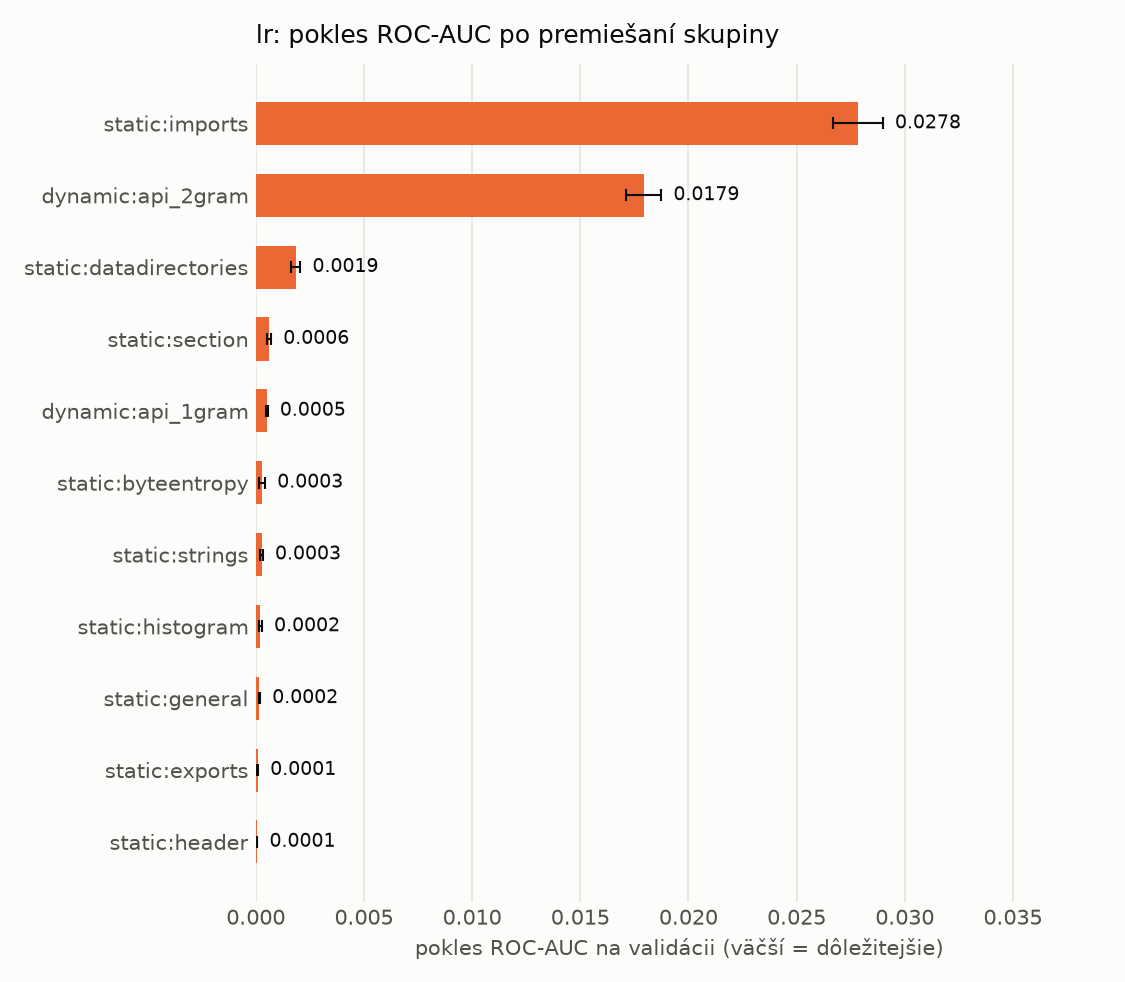

The file beside this chart, header and first rows:
name, n_features, auc_drop_mean, auc_drop_std, base_auc
static:imports, 1280, 0.02784, 0.00115, 0.9989
dynamic:api_2gram, 1551, 0.01794, 0.0008104, 0.9989
static:datadirectories, 30, 0.001854, 0.0002097, 0.9989
static:section, 255, 0.0006093, 0.0001047, 0.9989
dynamic:api_1gram, 449, 0.0005064, 4.966745067317807e-05, 0.9989
static:byteentropy, 256, 0.0002793, 0.0001551, 0.9989
static:strings, 104, 0.00027, 6.173073828718825e-05, 0.9989
static:histogram, 256, 0.0002094, 7.975635585852829e-05, 0.9989
static:general, 10, 0.0001679, 3.51179036976659e-05, 0.9989
static:exports, 128, 9.221975514117631e-05, 1.7985029172333702e-05, 0.9989
static:header, 62, 6.219739365809218e-05, 1.4435106760265574e-05, 0.9989
